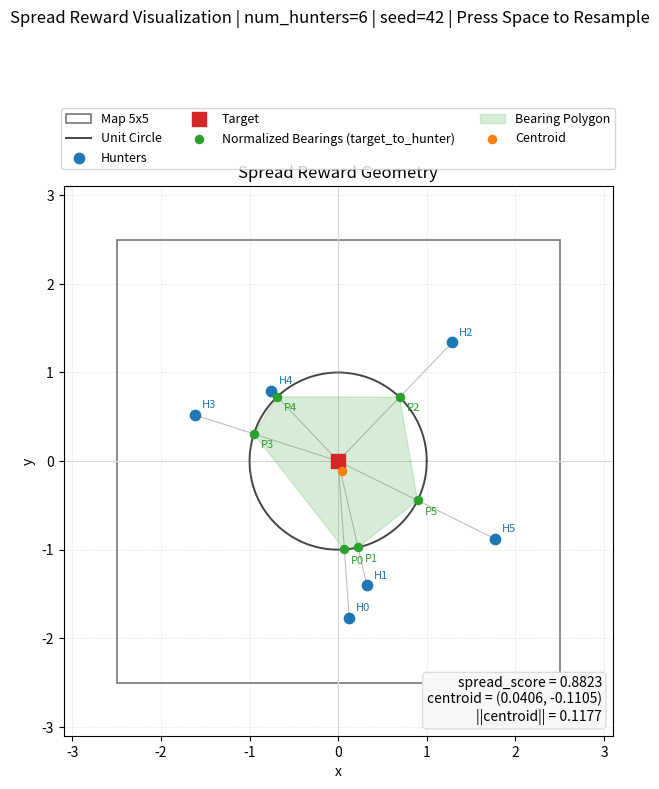

Write Python code to recreate this figure.
#!/usr/bin/env python3
"""
可视化 spread reward 的几何含义。

脚本功能：
1) 随机生成 N 个 hunter 与 1 个 target 的二维场景。
2) target 固定在中心，hunter 在其周围按极坐标随机采样。
3) 在同一张图中绘制 5x5 地图、target、hunter、单位圆投影点与几何中心。
4) 按空格键重新随机采样并重绘。
"""

from __future__ import annotations

import argparse
from pathlib import Path

import matplotlib.pyplot as plt
import numpy as np


def parse_args() -> argparse.Namespace:
    """
    功能:
        解析命令行参数。
    输入:
        无。
    输出:
        argparse.Namespace: 参数对象。
    """
    parser = argparse.ArgumentParser(
        description="Visualize spread reward geometry for random hunter-target scenes."
    )
    parser.add_argument(
        "--num_hunters",
        type=int,
        default=6,
        help="Hunter 数量。",
    )
    parser.add_argument(
        "--map_size",
        type=float,
        default=5.0,
        help="地图边长，target 固定在中心，默认 5x5。",
    )
    parser.add_argument(
        "--min_dist",
        type=float,
        default=1.0,
        help="Hunter 与 target 的最小距离。",
    )
    parser.add_argument(
        "--max_dist",
        type=float,
        default=2.0,
        help="Hunter 与 target 的最大距离。",
    )
    parser.add_argument(
        "--seed",
        type=int,
        default=42,
        help="随机种子。",
    )
    parser.add_argument(
        "--direction",
        type=str,
        default="target_to_hunter",
        choices=["hunter_to_target", "target_to_hunter"],
        help="单位方向定义。默认 target_to_hunter，更直观；与当前代码实现相比仅差整体取反，spread score 不变。",
    )
    parser.add_argument(
        "--out",
        type=str,
        default=None,
        help="可选：输出图片路径；不填则直接弹窗显示。",
    )
    return parser.parse_args()


def sample_scene(
    num_hunters: int,
    map_size: float,
    min_dist: float,
    max_dist: float,
    seed: int,
) -> tuple[np.ndarray, np.ndarray]:
    """
    功能:
        随机生成 target 与多个 hunter 的二维位置。
    输入:
        num_hunters (int): Hunter 数量。
        map_size (float): 地图边长。
        min_dist (float): Hunter 与 target 的最小距离。
        max_dist (float): Hunter 与 target 的最大距离。
        seed (int): 随机种子。
    输出:
        tuple[np.ndarray, np.ndarray]:
            - target_pos: shape=(2,)
            - hunter_pos: shape=(num_hunters, 2)
    """
    rng = np.random.default_rng(int(seed))
    if float(min_dist) <= 0.0:
        raise ValueError("--min_dist must be > 0")
    if float(max_dist) < float(min_dist):
        raise ValueError("--max_dist must be >= --min_dist")
    half_size = float(map_size) * 0.5
    target_pos = np.asarray([0.0, 0.0], dtype=np.float32)

    radii = rng.uniform(float(min_dist), float(max_dist), size=(int(num_hunters),))
    angles = rng.uniform(0.0, 2.0 * np.pi, size=(int(num_hunters),))
    hunter_pos = np.stack(
        [radii * np.cos(angles), radii * np.sin(angles)],
        axis=1,
    ).astype(np.float32)

    if bool(np.any(np.abs(hunter_pos) > half_size + 1e-6)):
        raise ValueError("Sampled hunters exceed map bounds. Increase --map_size or reduce --max_dist.")
    return target_pos, hunter_pos


def compute_spread_geometry(
    target_pos: np.ndarray,
    hunter_pos: np.ndarray,
    direction: str,
) -> dict:
    """
    功能:
        计算单位圆投影点、几何中心与 spread score。
    输入:
        target_pos (np.ndarray): Target 位置，shape=(2,)。
        hunter_pos (np.ndarray): Hunter 位置，shape=(N,2)。
        direction (str): 单位方向定义，取 hunter_to_target 或 target_to_hunter。
    输出:
        dict: 几何计算结果字典。
    """
    if str(direction) == "hunter_to_target":
        rel = np.asarray(target_pos[None, :] - hunter_pos, dtype=np.float32)
    else:
        rel = np.asarray(hunter_pos - target_pos[None, :], dtype=np.float32)

    dist = np.linalg.norm(rel, axis=1, keepdims=True)
    if bool(np.any(dist <= 1e-8)):
        raise ValueError("Encountered degenerate hunter-target distance <= 1e-8.")

    unit_points = rel / dist
    centroid = np.mean(unit_points, axis=0)
    centroid_dist = float(np.linalg.norm(centroid))
    centroid_dist = float(np.clip(centroid_dist, 0.0, 1.0))
    spread_score = float(np.clip(1.0 - centroid_dist, 0.0, 1.0))

    return {
        "rel": rel,
        "dist": dist.reshape(-1),
        "unit_points": unit_points,
        "centroid": centroid,
        "centroid_dist": centroid_dist,
        "spread_score": spread_score,
    }


def _draw_scene(
    ax,
    target_pos: np.ndarray,
    hunter_pos: np.ndarray,
    unit_points: np.ndarray,
    centroid: np.ndarray,
    spread_score: float,
    map_size: float,
    direction: str,
) -> None:
    """
    功能:
        在同一张图中绘制地图、单位圆投影、hunter 与几何中心。
    输入:
        ax: matplotlib 坐标轴对象。
        target_pos (np.ndarray): Target 位置，shape=(2,)。
        hunter_pos (np.ndarray): Hunter 位置，shape=(N,2)。
        unit_points (np.ndarray): 单位方向向量点，shape=(N,2)。
        centroid (np.ndarray): 几何中心，shape=(2,)。
        spread_score (float): spread score。
        map_size (float): 地图边长。
        direction (str): 单位方向定义。
    输出:
        无。
    """
    ax.clear()
    half_size = float(map_size) * 0.5
    map_rect = plt.Rectangle(
        (-half_size, -half_size),
        float(map_size),
        float(map_size),
        fill=False,
        edgecolor="#777777",
        linewidth=1.2,
        linestyle="-",
        label=f"Map {float(map_size):g}x{float(map_size):g}",
        zorder=0,
    )
    ax.add_patch(map_rect)

    theta = np.linspace(0.0, 2.0 * np.pi, 400)
    ax.plot(
        np.cos(theta),
        np.sin(theta),
        color="#444444",
        linewidth=1.4,
        label="Unit Circle",
        zorder=1,
    )
    ax.axhline(0.0, color="#dddddd", linewidth=0.8, zorder=0)
    ax.axvline(0.0, color="#dddddd", linewidth=0.8, zorder=0)

    ax.scatter(
        hunter_pos[:, 0],
        hunter_pos[:, 1],
        s=55,
        c="#1f77b4",
        label="Hunters",
        zorder=3,
    )
    ax.scatter(
        [float(target_pos[0])],
        [float(target_pos[1])],
        s=90,
        c="#d62728",
        marker="s",
        label="Target",
        zorder=4,
    )

    ax.scatter(
        unit_points[:, 0],
        unit_points[:, 1],
        s=34,
        marker="o",
        c="#2ca02c",
        label=f"Normalized Bearings ({direction})",
        zorder=4,
    )
    if int(unit_points.shape[0]) >= 3:
        poly_angles = np.arctan2(unit_points[:, 1], unit_points[:, 0])
        poly_order = np.argsort(poly_angles)
        polygon_points = unit_points[poly_order]
        ax.fill(
            polygon_points[:, 0],
            polygon_points[:, 1],
            color="#2ca02c",
            alpha=0.18,
            label="Bearing Polygon",
            zorder=2,
        )

    ax.scatter(
        [float(centroid[0])],
        [float(centroid[1])],
        s=34,
        c="#ff7f0e",
        marker="o",
        label="Centroid",
        zorder=5,
    )
    ax.plot(
        [0.0, float(centroid[0])],
        [0.0, float(centroid[1])],
        color="#ff7f0e",
        linewidth=1.2,
        linestyle="--",
        zorder=2,
    )

    for idx, hunter in enumerate(hunter_pos):
        ax.plot(
            [float(hunter[0]), float(target_pos[0])],
            [float(hunter[1]), float(target_pos[1])],
            color="#b0b0b0",
            linewidth=0.8,
            alpha=0.8,
            zorder=1,
        )
        ax.annotate(
            f"H{int(idx)}",
            xy=(float(hunter[0]), float(hunter[1])),
            xytext=(5, 5),
            textcoords="offset points",
            fontsize=8,
            color="#1f77b4",
        )
        ax.annotate(
            f"P{int(idx)}",
            xy=(float(unit_points[idx, 0]), float(unit_points[idx, 1])),
            xytext=(5, -10),
            textcoords="offset points",
            fontsize=8,
            color="#2ca02c",
        )

    text = (
        f"spread_score = {float(spread_score):.4f}\n"
        f"centroid = ({float(centroid[0]):.4f}, {float(centroid[1]):.4f})\n"
        f"||centroid|| = {float(np.linalg.norm(centroid)):.4f}"
    )
    ax.text(
        0.98,
        0.02,
        text,
        transform=ax.transAxes,
        va="bottom",
        ha="right",
        fontsize=10,
        bbox={"boxstyle": "round", "facecolor": "#f8f8f8", "edgecolor": "#dddddd"},
    )

    ax.set_title("Spread Reward Geometry")
    ax.set_xlabel("x")
    ax.set_ylabel("y")
    ax.set_aspect("equal", adjustable="box")
    margin = max(0.3, 0.12 * float(map_size))
    ax.set_xlim(-half_size - margin, half_size + margin)
    ax.set_ylim(-half_size - margin, half_size + margin)
    ax.grid(True, linestyle="--", linewidth=0.4, alpha=0.4)
    handles, labels = ax.get_legend_handles_labels()
    ax.legend(
        handles,
        labels,
        loc="lower center",
        bbox_to_anchor=(0.5, 1.02),
        ncol=3,
        frameon=True,
        fontsize=9,
    )


def _render_scene(ax, fig, args, seed):
    """
    功能:
        基于指定随机种子重采样并重绘整张图。
    输入:
        ax: matplotlib 坐标轴对象。
        fig: matplotlib 图对象。
        args (argparse.Namespace): 命令行参数。
        seed (int): 本次绘图使用的随机种子。
    输出:
        int: 下一次可继续使用的随机种子。
    """
    target_pos, hunter_pos = sample_scene(
        num_hunters=int(args.num_hunters),
        map_size=float(args.map_size),
        min_dist=float(args.min_dist),
        max_dist=float(args.max_dist),
        seed=int(seed),
    )
    geom = compute_spread_geometry(
        target_pos=target_pos,
        hunter_pos=hunter_pos,
        direction=str(args.direction),
    )
    _draw_scene(
        ax=ax,
        target_pos=target_pos,
        hunter_pos=hunter_pos,
        unit_points=geom["unit_points"],
        centroid=geom["centroid"],
        spread_score=float(geom["spread_score"]),
        map_size=float(args.map_size),
        direction=str(args.direction),
    )
    fig.suptitle(
        "Spread Reward Visualization | num_hunters={} | seed={} | Press Space to Resample".format(
            int(args.num_hunters),
            int(seed),
        )
    )
    fig.tight_layout(rect=[0.0, 0.0, 1.0, 0.92])
    return int(seed) + 1


def main() -> None:
    """
    功能:
        程序入口：随机生成场景并输出 spread reward 可视化图。
    输入:
        无（从命令行读取）。
    输出:
        无。
    """
    args = parse_args()
    fig, ax = plt.subplots(1, 1, figsize=(8.6, 8.0), dpi=130)
    current_seed = _render_scene(ax=ax, fig=fig, args=args, seed=int(args.seed))

    if args.out is not None:
        out_path = Path(str(args.out))
        out_path.parent.mkdir(parents=True, exist_ok=True)
        fig.savefig(str(out_path), bbox_inches="tight")
        print(f"Saved figure to {out_path}")
        plt.close(fig)
        return

    state = {"seed": int(current_seed)}

    def _on_key(event):
        """
        功能:
            键盘交互回调；按空格键后重采样并重绘图像。
        输入:
            event: matplotlib 键盘事件对象。
        输出:
            无。
        """
        if str(event.key) != " ":
            return
        state["seed"] = _render_scene(
            ax=ax,
            fig=fig,
            args=args,
            seed=int(state["seed"]),
        )
        fig.canvas.draw_idle()

    fig.canvas.mpl_connect("key_press_event", _on_key)
    plt.show()


if __name__ == "__main__":
    main()
